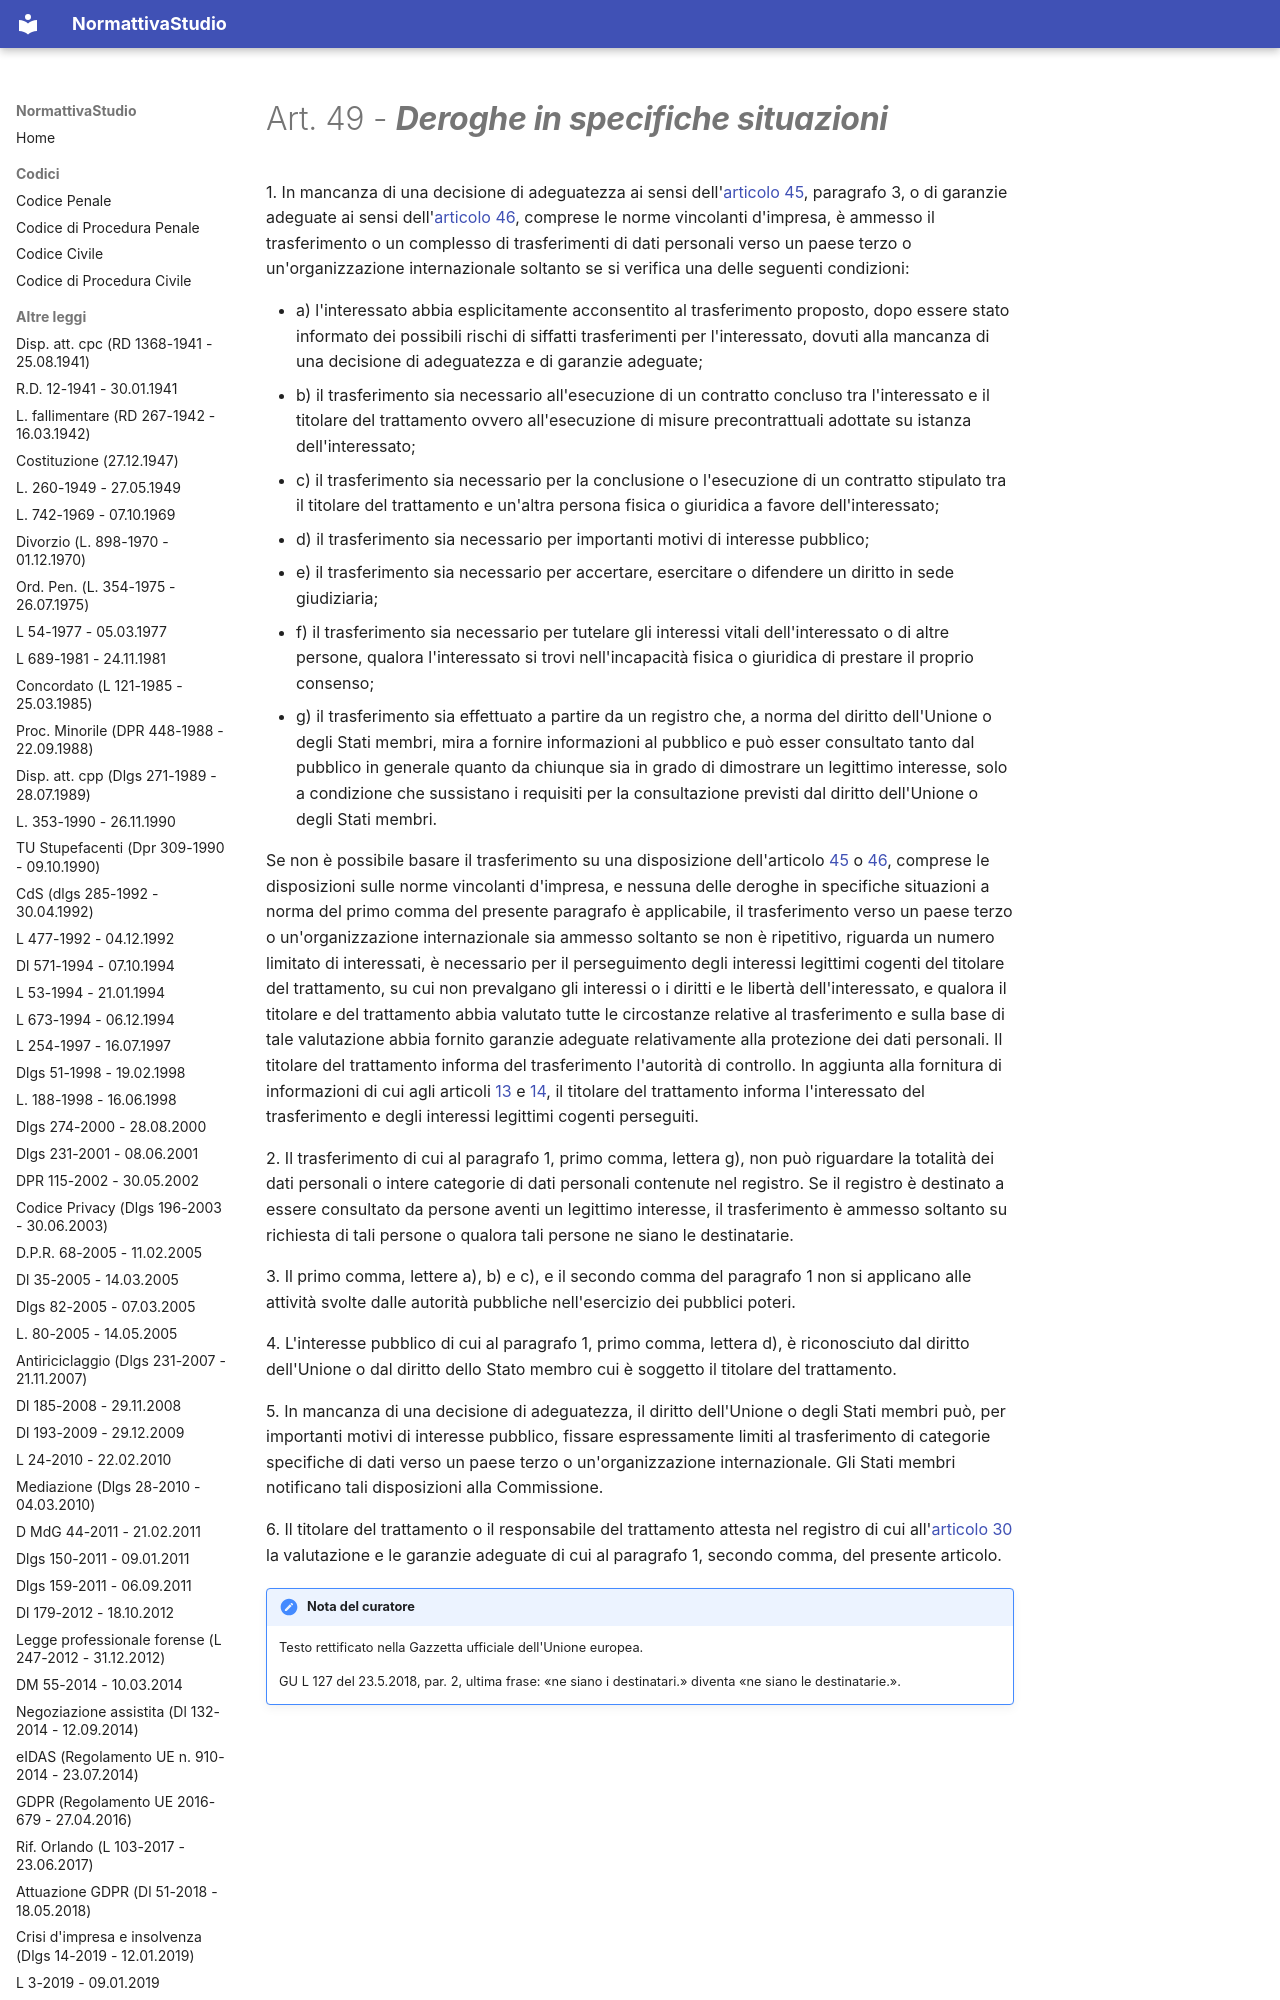

repository: PB98-test/normattiva_studio · page: GDPR (Regolamento UE 2016-679 - 27.04.2016)/05 - Capo V - Trasferimenti di dati personali verso paesi terzi o organizzazioni inte/art-49-reg679-16/index.html · generator: mkdocs

---
type: "Articolo di legge"
title: "Art. 49 - Deroghe in specifiche situazioni"
articolo: "Art. 49"
codice: reg679-16
aliases:
  - "art-49-reg679-16"
libro: null
libro_label: null
titolo: null
titolo_label: null
capo: "V"
capo_label: "Trasferimenti di dati personali verso paesi terzi o organizzazioni internazionali"
sezione: null
sezione_label: null
rubrica: "Deroghe in specifiche situazioni"
dataVigenza: "20261028"
ordine: 49
---
